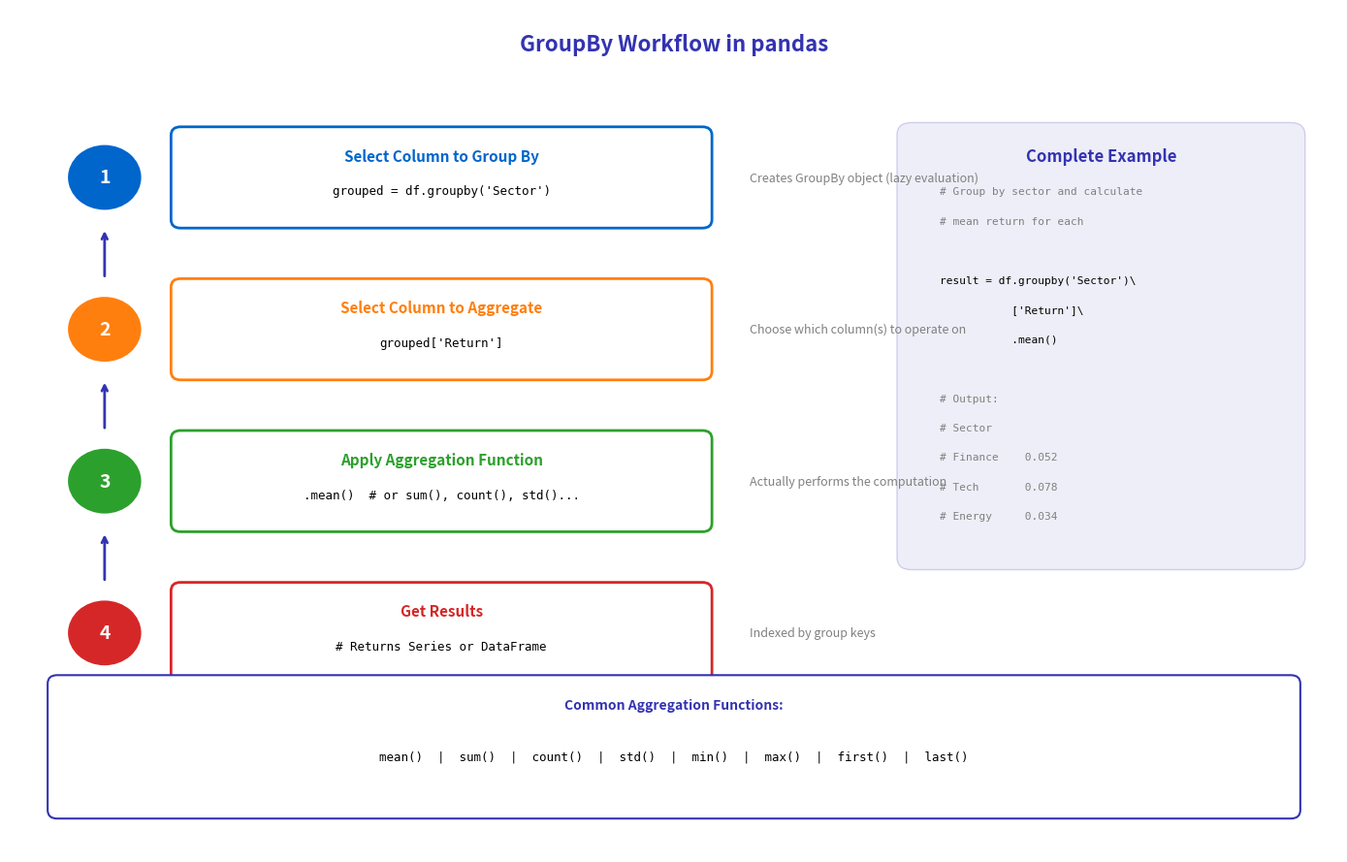

This chart was generated by the following Python code: (Note: this script raises an exception after producing the figure.)
"""GroupBy Workflow - Step-by-step groupby process"""
import matplotlib.pyplot as plt
import matplotlib.patches as patches
from matplotlib.patches import FancyBboxPatch
import numpy as np
from pathlib import Path

# Standard matplotlib configuration
plt.rcParams.update({
    'font.size': 10,
    'axes.labelsize': 10,
    'axes.titlesize': 11,
    'xtick.labelsize': 9,
    'ytick.labelsize': 9,
    'legend.fontsize': 9,
    'figure.figsize': (10, 6),
    'figure.dpi': 150
})

# Course colors
MLPURPLE = '#3333B2'
MLLAVENDER = '#ADADE0'
MLBLUE = '#0066CC'
MLORANGE = '#FF7F0E'
MLGREEN = '#2CA02C'
MLRED = '#D62728'

fig, ax = plt.subplots(figsize=(14, 9))
ax.set_xlim(0, 14)
ax.set_ylim(0, 10)
ax.axis('off')

# Title
ax.text(7, 9.5, 'GroupBy Workflow in pandas', ha='center',
        fontsize=16, fontweight='bold', color=MLPURPLE)

# Workflow steps
steps = [
    {
        'num': '1', 'title': 'Select Column to Group By',
        'code': "grouped = df.groupby('Sector')",
        'note': 'Creates GroupBy object (lazy evaluation)',
        'color': MLBLUE
    },
    {
        'num': '2', 'title': 'Select Column to Aggregate',
        'code': "grouped['Return']",
        'note': 'Choose which column(s) to operate on',
        'color': MLORANGE
    },
    {
        'num': '3', 'title': 'Apply Aggregation Function',
        'code': ".mean()  # or sum(), count(), std()...",
        'note': 'Actually performs the computation',
        'color': MLGREEN
    },
    {
        'num': '4', 'title': 'Get Results',
        'code': "# Returns Series or DataFrame",
        'note': 'Indexed by group keys',
        'color': MLRED
    },
]

y_start = 8.0
for i, step in enumerate(steps):
    y = y_start - i * 1.8

    # Number circle
    circle = plt.Circle((1, y), 0.4, facecolor=step['color'], edgecolor='white', linewidth=2)
    ax.add_patch(circle)
    ax.text(1, y, step['num'], ha='center', va='center', fontsize=14,
            fontweight='bold', color='white')

    # Step box
    box = FancyBboxPatch((1.8, y-0.5), 5.5, 1, boxstyle="round,pad=0.1",
                         edgecolor=step['color'], facecolor='white', linewidth=2)
    ax.add_patch(box)
    ax.text(4.55, y+0.2, step['title'], ha='center', fontsize=11,
            fontweight='bold', color=step['color'])
    ax.text(4.55, y-0.2, step['code'], ha='center', fontsize=9,
            family='monospace', color='black')

    # Note
    ax.text(7.8, y, step['note'], va='center', fontsize=9, style='italic', color='gray')

    # Arrow to next
    if i < len(steps) - 1:
        ax.annotate('', xy=(1, y-0.6), xytext=(1, y-1.2),
                    arrowprops=dict(arrowstyle='->', color=MLPURPLE, lw=2))

# Complete example on right side
example_box = FancyBboxPatch((9.5, 3.5), 4, 5, boxstyle="round,pad=0.15",
                             edgecolor=MLPURPLE, facecolor=MLLAVENDER, alpha=0.2)
ax.add_patch(example_box)
ax.text(11.5, 8.2, 'Complete Example', ha='center', fontsize=12,
        fontweight='bold', color=MLPURPLE)

code_lines = [
    "# Group by sector and calculate",
    "# mean return for each",
    "",
    "result = df.groupby('Sector')\\",
    "           ['Return']\\",
    "           .mean()",
    "",
    "# Output:",
    "# Sector",
    "# Finance    0.052",
    "# Tech       0.078",
    "# Energy     0.034",
]
for i, line in enumerate(code_lines):
    color = 'gray' if line.startswith('#') else 'black'
    ax.text(9.8, 7.8 - i*0.35, line, fontsize=8, family='monospace', color=color)

# Quick reference at bottom
ref_box = FancyBboxPatch((0.5, 0.5), 13, 1.5, boxstyle="round,pad=0.1",
                         edgecolor=MLPURPLE, facecolor='white', linewidth=1.5)
ax.add_patch(ref_box)
ax.text(7, 1.7, 'Common Aggregation Functions:', ha='center', fontsize=10,
        fontweight='bold', color=MLPURPLE)
funcs = ['mean()', 'sum()', 'count()', 'std()', 'min()', 'max()', 'first()', 'last()']
ax.text(7, 1.1, '  |  '.join(funcs), ha='center', fontsize=9, family='monospace')

plt.tight_layout()
plt.savefig(Path(__file__).parent / 'chart.pdf', dpi=300, bbox_inches='tight')
plt.close()
